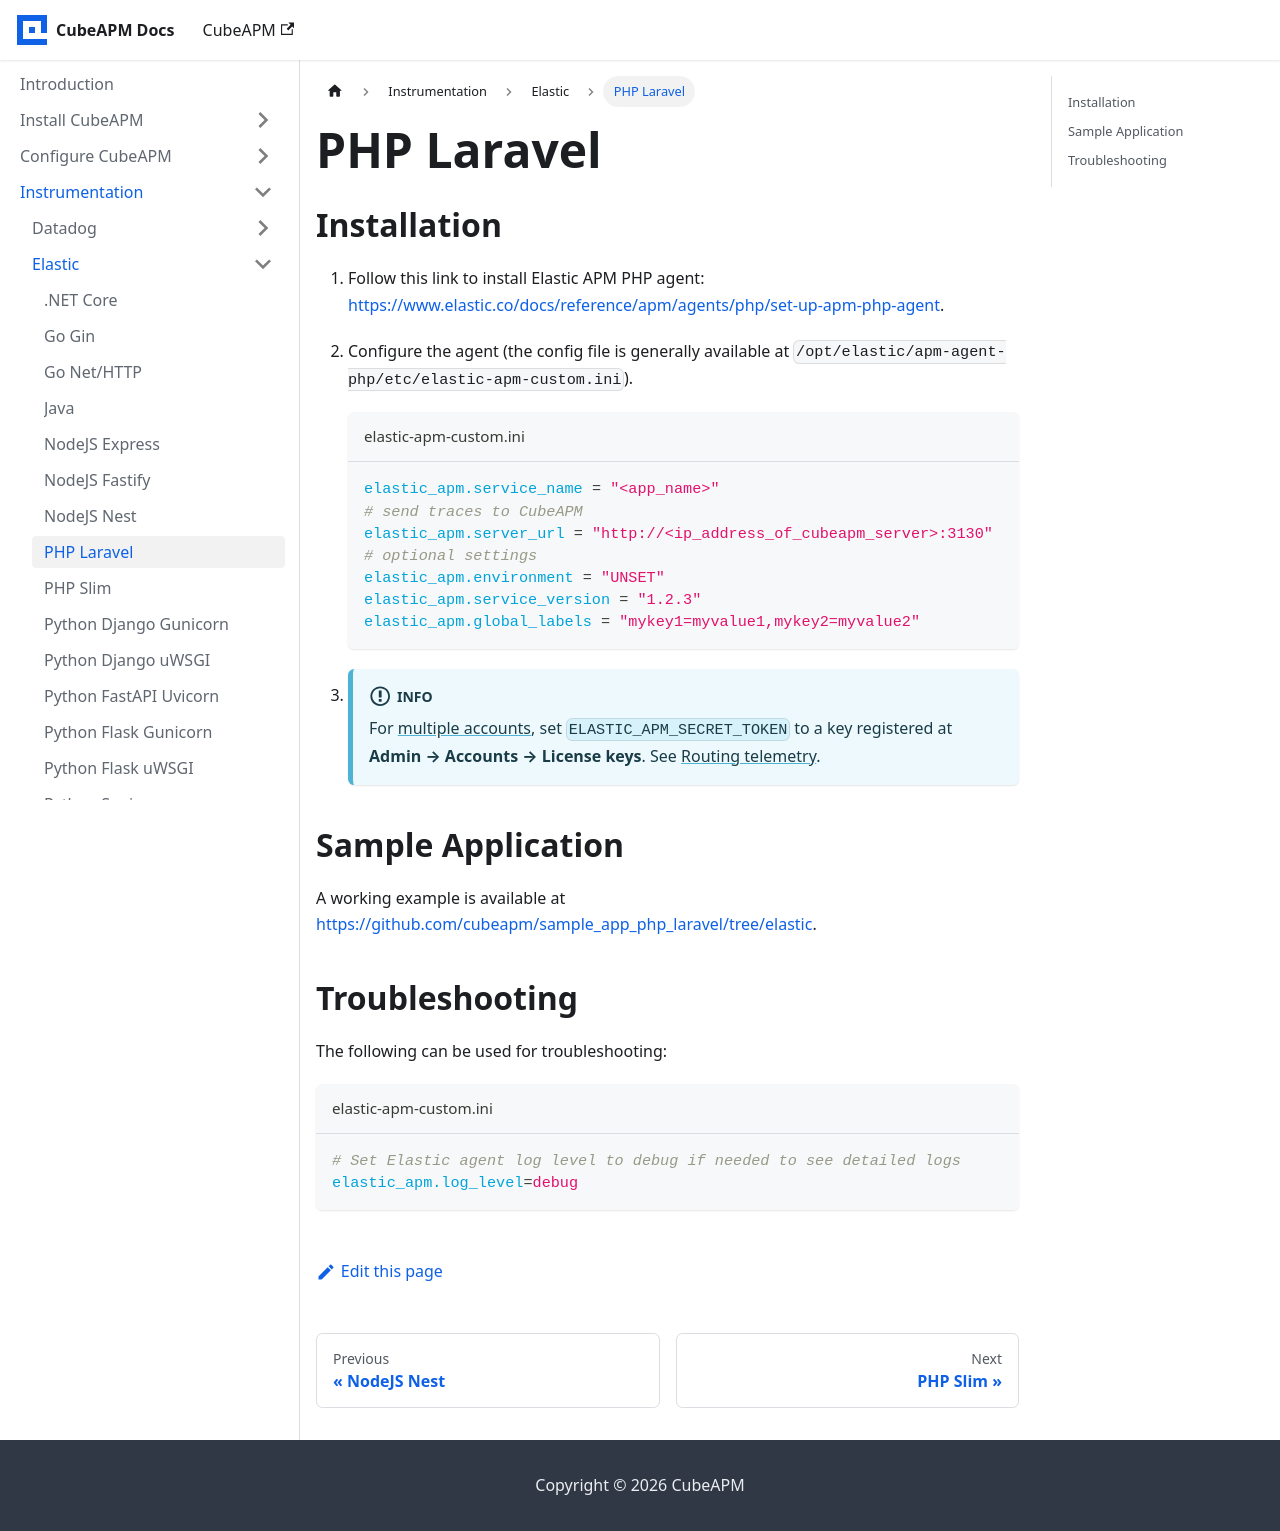

repository: cubeapm/docs · page: instrumentation/elastic/php-laravel.html · generator: docusaurus

---
id: php-laravel
title: "PHP Laravel"
slug: /instrumentation/elastic/php-laravel
---

import AccountRouting from './\_account_routing.mdx';

## Installation

1.  Follow this link to install Elastic APM PHP agent: https://www.elastic.co/docs/reference/apm/agents/php/set-up-apm-php-agent.

1.  Configure the agent (the config file is generally available at `/opt/elastic/apm-agent-php/etc/elastic-apm-custom.ini`).

    ```ini title="elastic-apm-custom.ini"
    elastic_apm.service_name = "<app_name>"
    # send traces to CubeAPM
    elastic_apm.server_url = "http://<ip_address_of_cubeapm_server>:3130"
    # optional settings
    elastic_apm.environment = "UNSET"
    elastic_apm.service_version = "1.2.3"
    elastic_apm.global_labels = "mykey1=myvalue1,mykey2=myvalue2"
    ```

1.  <AccountRouting />

## Sample Application

A working example is available at https://github.com/cubeapm/sample_app_php_laravel/tree/elastic.

## Troubleshooting

The following can be used for troubleshooting:

```ini title="elastic-apm-custom.ini"
# Set Elastic agent log level to debug if needed to see detailed logs
elastic_apm.log_level=debug
```
